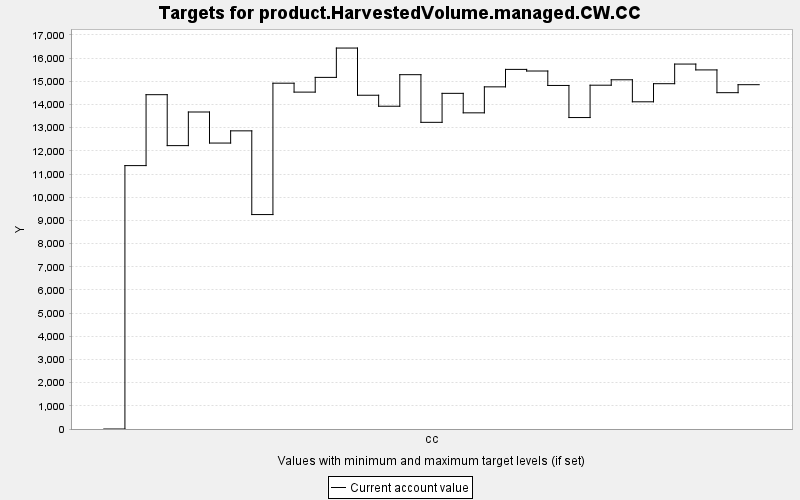

Source data for this figure (header and first rows):
TARGET, PERIOD, YEAR, PERIODWIDTH, MINIMUM, MAXIMUM, MINWEIGHT, MAXWEIGHT, CURRENT, SUMMARY
product.HarvestedVolume.managed.CW.CC, 0, 0, 10.0, 0.0, 10000, 1.0, 1.0, 0.0, 0.0
product.HarvestedVolume.managed.CW.CC, 1, 10, 10.0, 0.0, 10000, 1.0, 1.0, 11364, 0.0
product.HarvestedVolume.managed.CW.CC, 2, 20, 10.0, 0.0, 10000, 1.0, 1.0, 14423, 0.0
product.HarvestedVolume.managed.CW.CC, 3, 30, 10.0, 0.0, 10000, 1.0, 1.0, 12226, 0.0
product.HarvestedVolume.managed.CW.CC, 4, 40, 10.0, 0.0, 10000, 1.0, 1.0, 13676, 0.0
product.HarvestedVolume.managed.CW.CC, 5, 50, 10.0, 0.0, 10000, 1.0, 1.0, 12337, 0.0
product.HarvestedVolume.managed.CW.CC, 6, 60, 10.0, 0.0, 10000, 1.0, 1.0, 12863, 0.0
product.HarvestedVolume.managed.CW.CC, 7, 70, 10.0, 0.0, 10000, 1.0, 1.0, 9251, 0.0
product.HarvestedVolume.managed.CW.CC, 8, 80, 10.0, 0.0, 10000, 1.0, 1.0, 14919, 0.0
product.HarvestedVolume.managed.CW.CC, 9, 90, 10.0, 0.0, 10000, 1.0, 1.0, 14534, 0.0
product.HarvestedVolume.managed.CW.CC, 10, 100, 10.0, 0.0, 10000, 1.0, 1.0, 15170, 0.0
product.HarvestedVolume.managed.CW.CC, 11, 110, 10.0, 0.0, 10000, 1.0, 1.0, 16435, 0.0
product.HarvestedVolume.managed.CW.CC, 12, 120, 10.0, 0.0, 10000, 1.0, 1.0, 14400, 0.0
product.HarvestedVolume.managed.CW.CC, 13, 130, 10.0, 0.0, 10000, 1.0, 1.0, 13925, 0.0
product.HarvestedVolume.managed.CW.CC, 14, 140, 10.0, 0.0, 10000, 1.0, 1.0, 15286, 0.0
product.HarvestedVolume.managed.CW.CC, 15, 150, 10.0, 0.0, 10000, 1.0, 1.0, 13231, 0.0
product.HarvestedVolume.managed.CW.CC, 16, 160, 10.0, 0.0, 10000, 1.0, 1.0, 14481, 0.0
product.HarvestedVolume.managed.CW.CC, 17, 170, 10.0, 0.0, 10000, 1.0, 1.0, 13640, 0.0
product.HarvestedVolume.managed.CW.CC, 18, 180, 10.0, 0.0, 10000, 1.0, 1.0, 14761, 0.0
product.HarvestedVolume.managed.CW.CC, 19, 190, 10.0, 0.0, 10000, 1.0, 1.0, 15515, 0.0
product.HarvestedVolume.managed.CW.CC, 20, 200, 10.0, 0.0, 10000, 1.0, 1.0, 15445, 0.0
product.HarvestedVolume.managed.CW.CC, 21, 210, 10.0, 0.0, 10000, 1.0, 1.0, 14822, 0.0
product.HarvestedVolume.managed.CW.CC, 22, 220, 10.0, 0.0, 10000, 1.0, 1.0, 13437, 0.0
product.HarvestedVolume.managed.CW.CC, 23, 230, 10.0, 0.0, 10000, 1.0, 1.0, 14832, 0.0
product.HarvestedVolume.managed.CW.CC, 24, 240, 10.0, 0.0, 10000, 1.0, 1.0, 15067, 0.0
product.HarvestedVolume.managed.CW.CC, 25, 250, 10.0, 0.0, 10000, 1.0, 1.0, 14116, 0.0
product.HarvestedVolume.managed.CW.CC, 26, 260, 10.0, 0.0, 10000, 1.0, 1.0, 14897, 0.0
product.HarvestedVolume.managed.CW.CC, 27, 270, 10.0, 0.0, 10000, 1.0, 1.0, 15744, 0.0
product.HarvestedVolume.managed.CW.CC, 28, 280, 10.0, 0.0, 10000, 1.0, 1.0, 15492, 0.0
product.HarvestedVolume.managed.CW.CC, 29, 290, 10.0, 0.0, 10000, 1.0, 1.0, 14510, 0.0
product.HarvestedVolume.managed.CW.CC, 30, 300, 10.0, 0.0, 10000, 1.0, 1.0, 14855, 0.0
